4-way image classification set "Final_Spinach_NPK_Dataset_Clean" from GitHub (rajsinghkog/hydrophonic_system); label vocabulary: healthy, nitrogen deficiency, phosphorus deficiency, potassium deficiency.

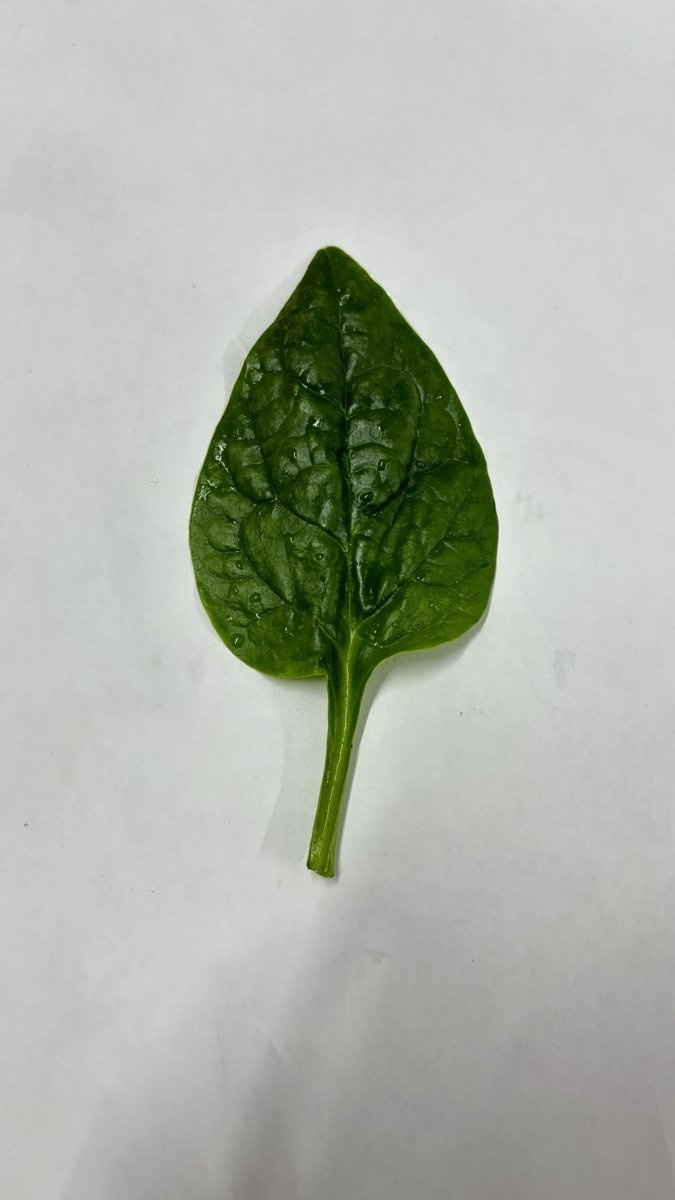
Label: healthy

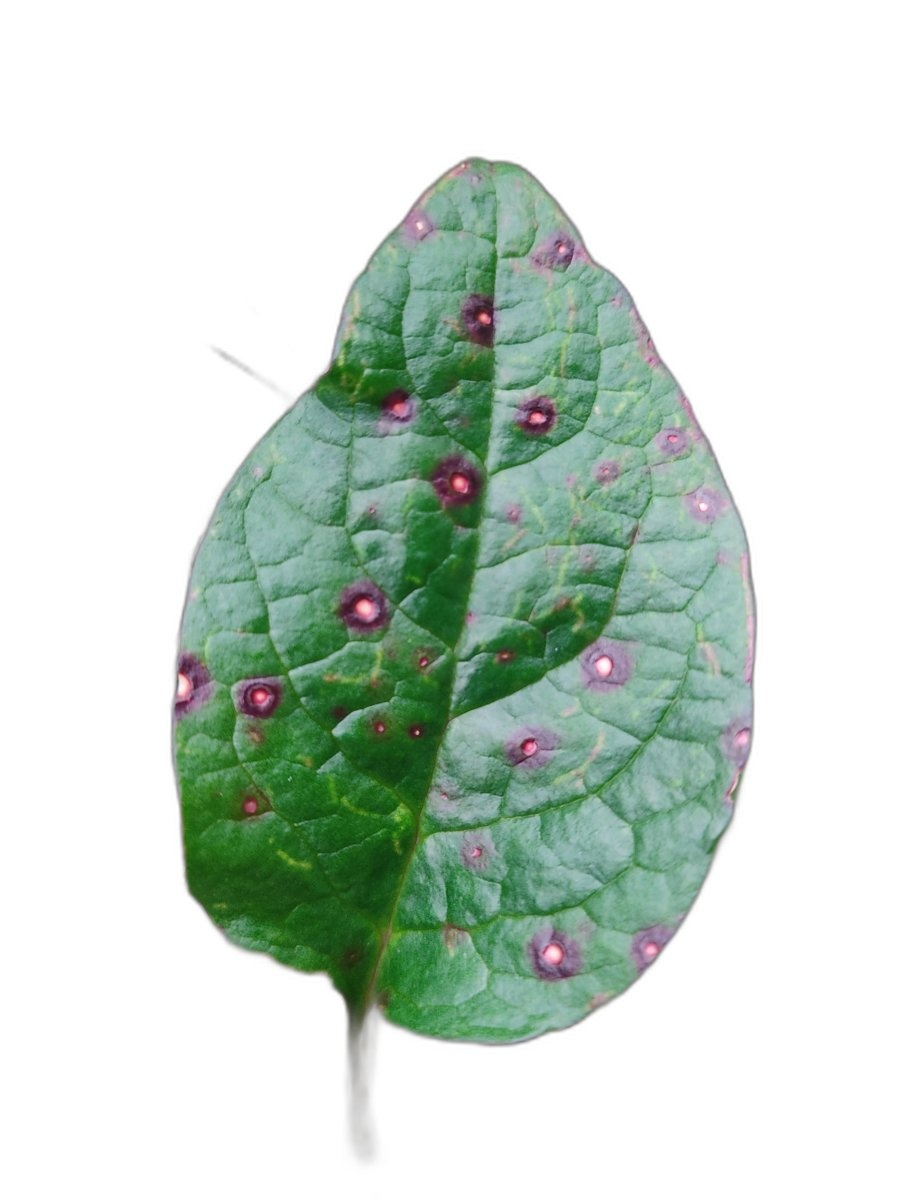
Label: phosphorus deficiency

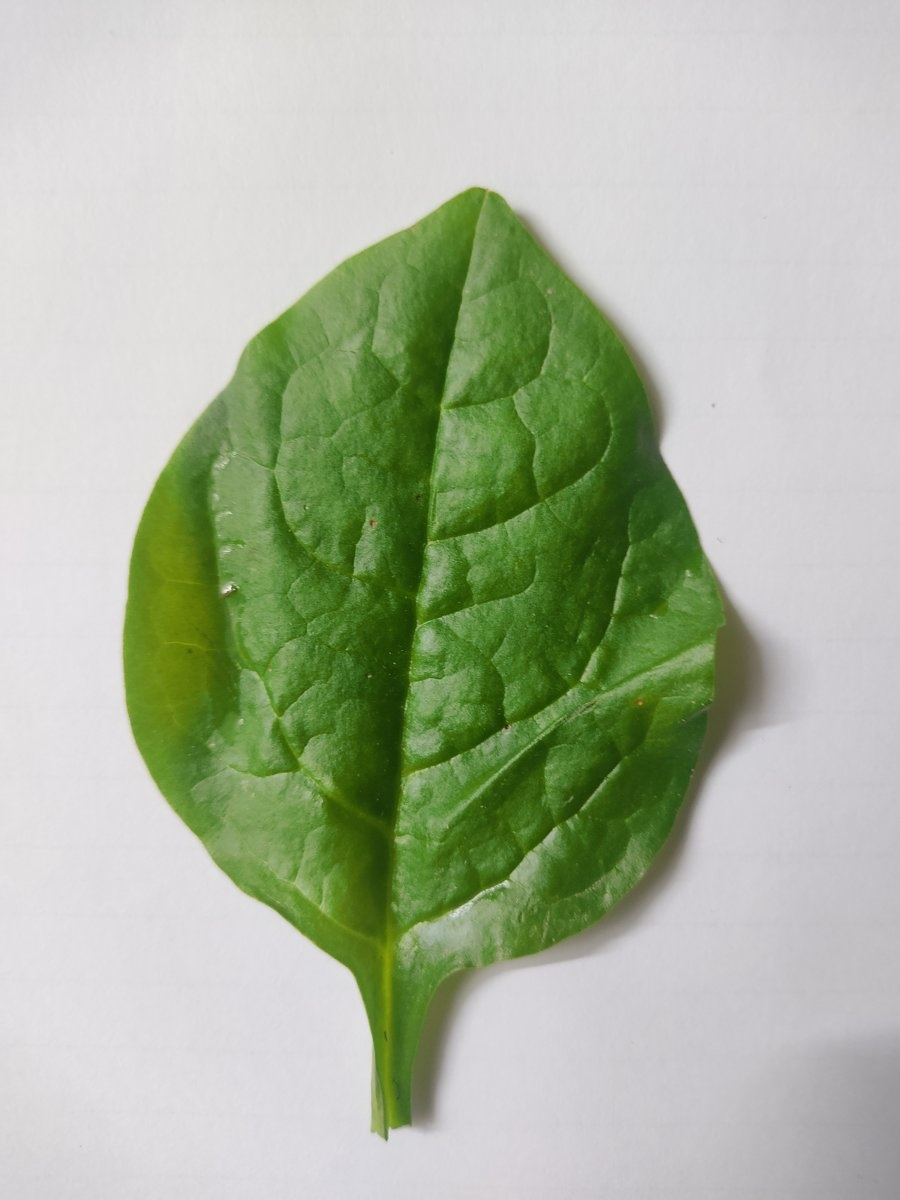
Label: healthy

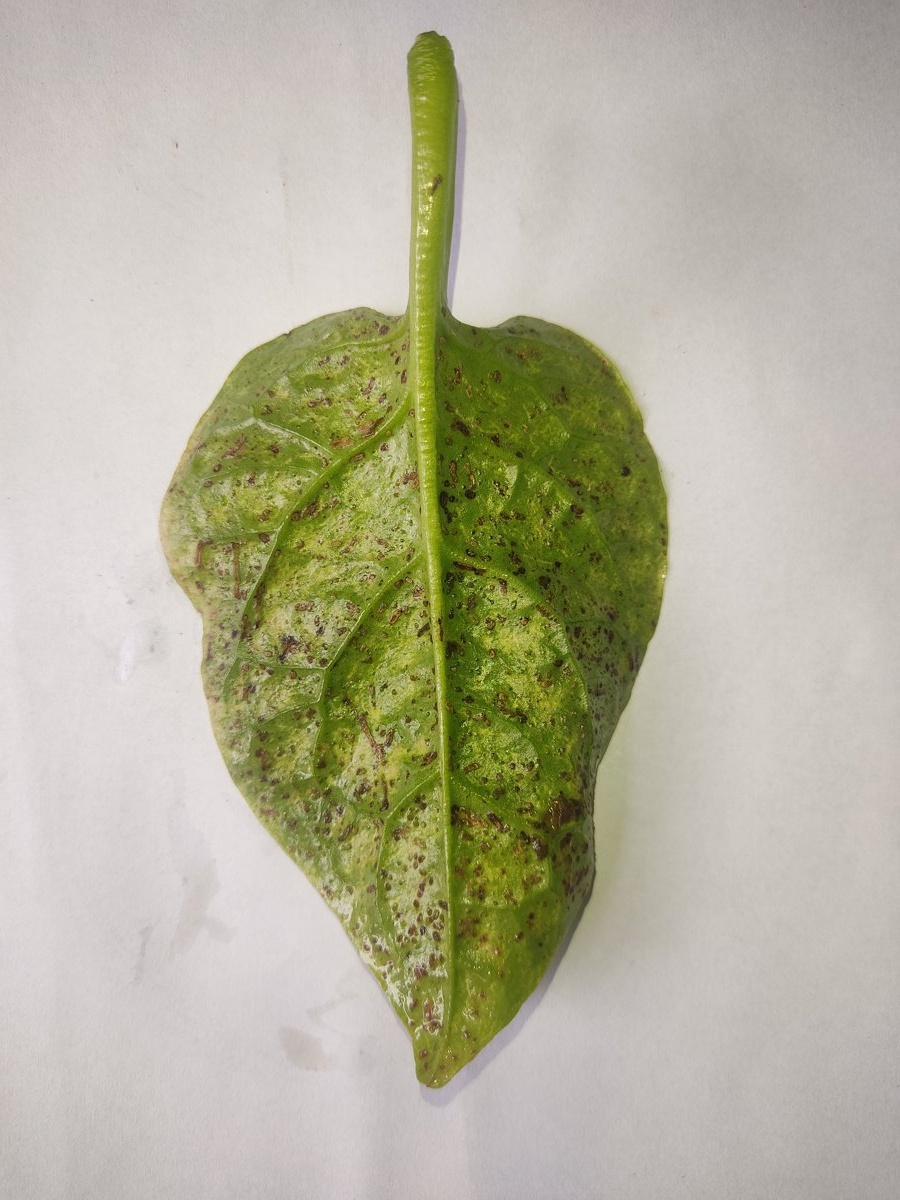
Label: nitrogen deficiency

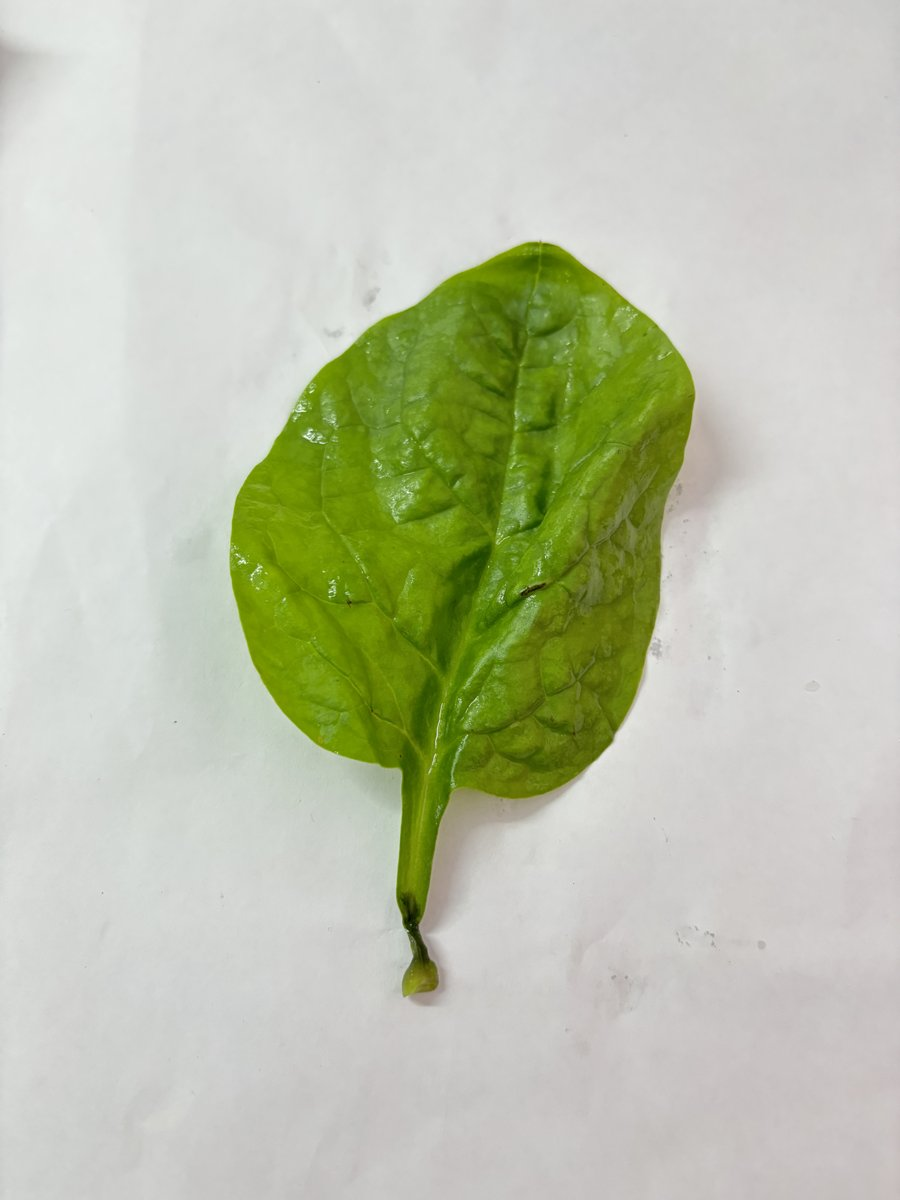
Label: healthy

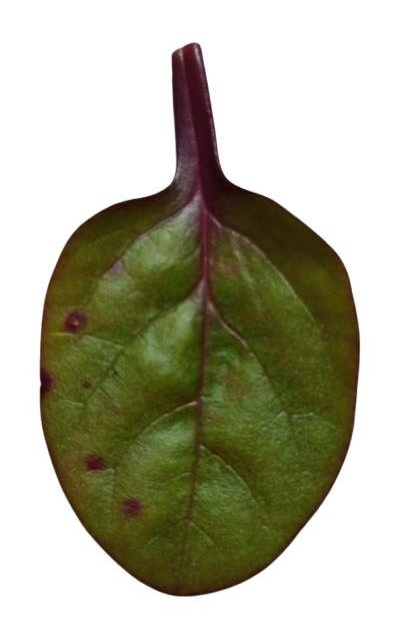
Label: potassium deficiency
